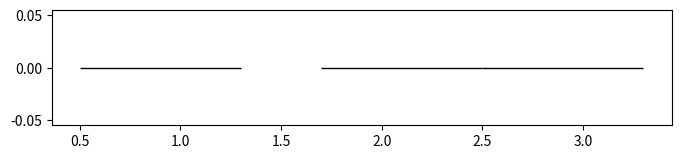

Here is the Python script that generated this plot: (Note: this script raises an exception after producing the figure.)
import matplotlib.pyplot as plt


data = [
    # 4090 OPT-350M 1024
    {"task": "4090-350m-1024-2-full parameter",          "time": 0.0},
    {"task": "4090-350m-1024-2-lora",                    "time": 0.0},
    {"task": "4090-350m-1024-2-long exposure + lora",    "time": 0.0},
    {"task": "4090-350m-1024-2-adapter",                 "time": 0.0},
    {"task": "4090-350m-1024-2-long exposure + adapter", "time": 0.0},
    {"task": "4090-350m-1024-2-bitfit",                  "time": 0.0},
    {"task": "4090-350m-1024-2-long exposure + bitfit",  "time": 0.0},
]


tasks = [d['task'] for d in data]
times = [d['time'] for d in data]

default_width = 0.8
gap_width = 0.2

plt.figure(figsize=(8, 1.5))
colors=['#0C408C', '#8186D8', '#BF84BA', '#FFDFD3']

# A100 OPT-1.3b 512
plt.bar(1 - 0.1, times[0], color=colors[0], width=default_width, edgecolor='black')

plt.bar(2 + 0.1, times[1], color=colors[1], width=default_width, edgecolor='black')
plt.bar(3 - 0.1, times[2], color=colors[1], width=default_width, edgecolor='black', hatch='////')
print('speedup:', times[1] / times[2])

plt.bar(4 + 0.1, times[3], color=colors[2], width=default_width, edgecolor='black')
plt.bar(5 - 0.1, times[4], color=colors[2], width=default_width, edgecolor='black', hatch='////')
print('speedup:', times[3] / times[4])

plt.bar(6 + 0.1, times[5], color=colors[3], width=default_width, edgecolor='black')
plt.bar(7 - 0.1, times[6], color=colors[3], width=default_width, edgecolor='black', hatch='////')
print('speedup:', times[5] / times[6])

# A100 OPT-1.3b 1024
plt.bar(9 - 0.1, times[7], color=colors[0], width=default_width, edgecolor='black')

plt.bar(10 + 0.1, times[8], color=colors[1], width=default_width, edgecolor='black')
plt.bar(11 - 0.1, times[9], color=colors[1], width=default_width, edgecolor='black', hatch='////')
print('speedup:', times[8] / times[9])

plt.bar(12 + 0.1, times[10], color=colors[2], width=default_width, edgecolor='black')
plt.bar(13 - 0.1, times[11], color=colors[2], width=default_width, edgecolor='black', hatch='////')
print('speedup:', times[10] / times[11])

plt.bar(14 + 0.1, times[12], color=colors[3], width=default_width, edgecolor='black')
plt.bar(15 - 0.1, times[13], color=colors[3], width=default_width, edgecolor='black', hatch='////')
print('speedup:', times[12] / times[13])

# A100 OPT-2.7b 512
plt.bar(17 - 0.1, times[14], color=colors[0], width=default_width, edgecolor='black')

plt.bar(18 + 0.1, times[15], color=colors[1], width=default_width, edgecolor='black')
plt.bar(19 - 0.1, times[16], color=colors[1], width=default_width, edgecolor='black', hatch='////')
print('speedup:', times[15] / times[16])

plt.bar(20 + 0.1, times[17], color=colors[2], width=default_width, edgecolor='black')
plt.bar(21 - 0.1, times[18], color=colors[2], width=default_width, edgecolor='black', hatch='////')
print('speedup:', times[17] / times[18])

plt.bar(22 + 0.1, times[19], color=colors[3], width=default_width, edgecolor='black')
plt.bar(23 - 0.1, times[20], color=colors[3], width=default_width, edgecolor='black', hatch='////')
print('speedup:', times[19] / times[20])

# A100 OPT-2.7b 1024
plt.bar(25 - 0.1, times[21], color=colors[0], width=default_width, edgecolor='black')

plt.bar(26 + 0.1, times[22], color=colors[1], width=default_width, edgecolor='black')
plt.bar(27 - 0.1, times[23], color=colors[1], width=default_width, edgecolor='black', hatch='////')
print('speedup:', times[22] / times[23])

plt.bar(28 + 0.1, times[24], color=colors[2], width=default_width, edgecolor='black')
plt.bar(29 - 0.1, times[25], color=colors[2], width=default_width, edgecolor='black', hatch='////')
print('speedup:', times[24] / times[25])

plt.bar(30 + 0.1, times[26], color=colors[3], width=default_width, edgecolor='black')
plt.bar(31 - 0.1, times[27], color=colors[3], width=default_width, edgecolor='black', hatch='////')
print('speedup:', times[26] / times[27])

plt.ylabel('Time (ms)', fontsize=12)
plt.gca().axes.get_xaxis().set_visible(False)
plt.grid(axis='y', linestyle='--', alpha=0.6)
# plt.legend(['Full Parameter', 'LoRA', 'Long Exposure + LoRA', 'Adapter', 'Long Exposure + Adapter', 'BitFit', 'Long Exposure + BitFit'], loc='upper left', fontsize=10, frameon=False)

plt.tight_layout()
plt.savefig('./experiments/overall-end2end/exp-end2end-4090.pdf')
